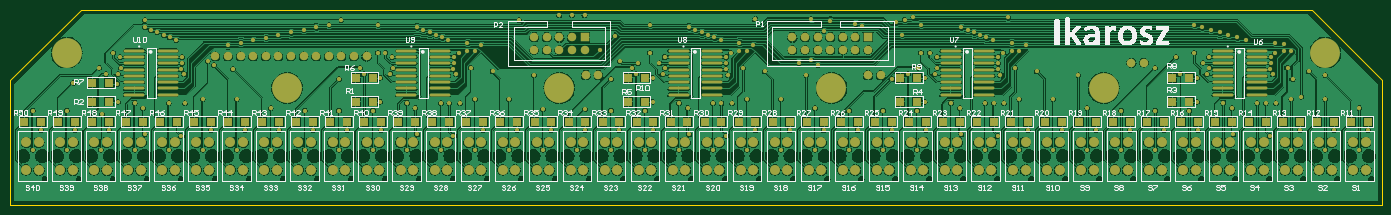
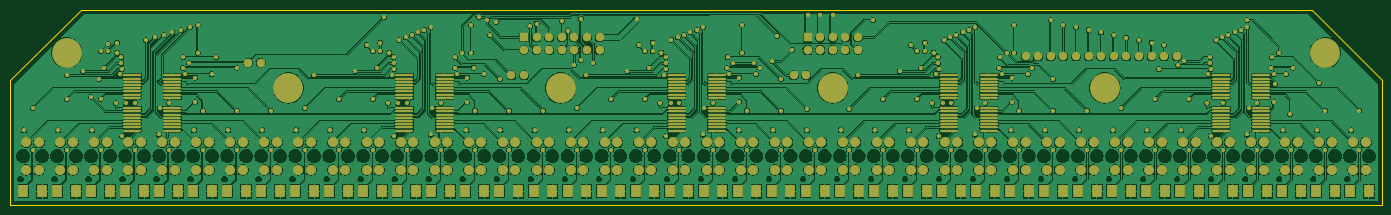
Circuit board: 6 layer files. Board 276.6 x 39.4 mm.
- bottom_copper: reflexios_front.GBL (339334 bytes)
- bottom_mask: reflexios_front.GBS (14955 bytes)
- outline: reflexios_front.GM1 (259 bytes)
- top_copper: reflexios_front.GTL (328865 bytes)
- top_silk: reflexios_front.GTO (69984 bytes)
- top_mask: reflexios_front.GTS (13997 bytes)

=== bottom_copper: reflexios_front.GBL (339334 bytes, source omitted) ===
=== bottom_mask: reflexios_front.GBS (14955 bytes, source omitted) ===
=== outline: reflexios_front.GM1 ===
G04 Layer_Color=16711935*
%FSLAX25Y25*%
%MOIN*%
G70*
G01*
G75*
%ADD12C,0.00787*%
D12*
X1089000Y-1000D02*
Y98000D01*
X1033000Y154000D02*
X1089000Y98000D01*
X56000Y154000D02*
X1033000D01*
X0Y-1000D02*
Y98000D01*
X56000Y154000D01*
X0Y-1000D02*
X1089000D01*
M02*

=== top_copper: reflexios_front.GTL (328865 bytes, source omitted) ===
=== top_silk: reflexios_front.GTO (69984 bytes, source omitted) ===
=== top_mask: reflexios_front.GTS (13997 bytes, source omitted) ===
